Image classification data set "preprocessed" (sebastianjarap/MelanomaDetection on GitHub). Class labels (2): benign, malignant.

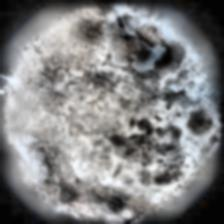
Label: malignant

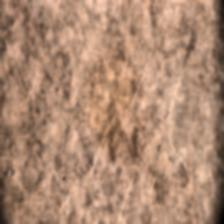
Label: benign

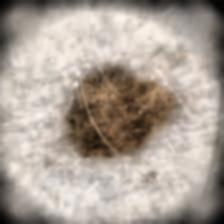
Label: malignant

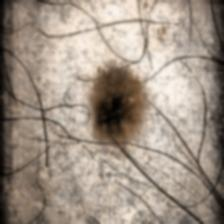
Label: benign

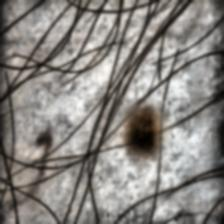
Label: benign

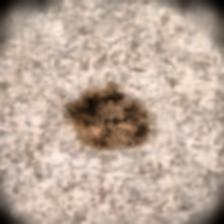
Label: malignant
